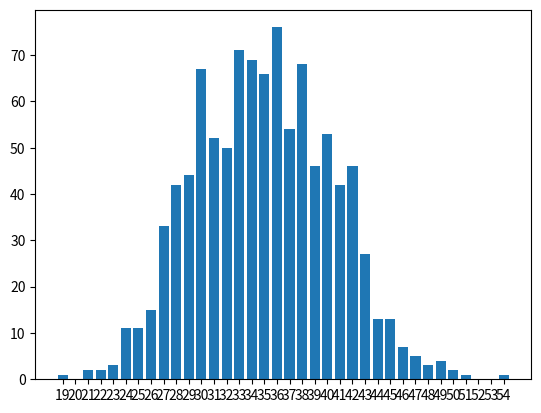

This chart was generated by the following Python code:
from random import randint
import matplotlib.pyplot as plt


class Dice:
    def __init__(self, sides=6):
        self.sides = sides

    def throw(self, number_of_throws=1000, number_of_dices=10):
        dice_values = [0] * number_of_throws
        for i in range(number_of_throws):
            for j in range(number_of_dices): #будет брошены 10 кубиков 100 раз, как в аргументе функции
                dice_values[i] += randint(1, self.sides) #при каждом броске к списку значений кубиков добавляется случайное целое число от 1 до количества сторон кубика (в примере 6)
        values_range = range(min(dice_values), max(dice_values)+1)
        return {i: dice_values.count(i) for i in values_range}


def gist_plot(data):
    sort = sorted(data)
    y = tuple(data[i] for i in sort)
    x = range(sort[0], sort[-1]+1)
    ax = plt.gca()
    ax.bar(x, y, align='center')
    ax.set_xticks(x)
    ax.set_xticklabels(x)
    plt.show()

dice = Dice()
gist_plot(dice.throw())